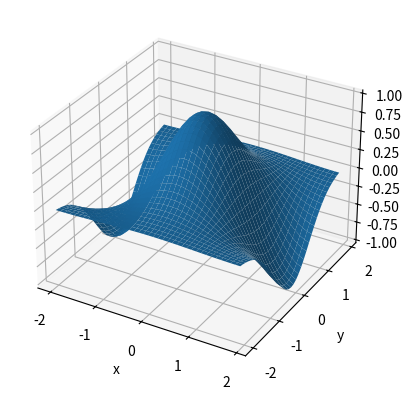

This chart was generated by the following Python code: (Note: this script raises an exception after producing the figure.)
from numpy import arange,meshgrid,cos,exp,pi,mgrid
from matplotlib import pyplot as plt
#from mpl_toolkits.mplot3d import Axes3D  #<- You need this to make 3D plots
# Define the arrays x and y
# Don't make the step size too small or you will kill the
# system (you have a large, but finite amount of memory)
x=arange(-2,2,0.1)
y=arange(-2,2,0.1)
# Use meshgrid to convert these 1-d arrays into 2-d matrices
# of x and y values over the plane
X,Y=meshgrid(x,y)
#X,Y=mgrid[-1:1:0.1,0:1.5:0.1]  # You could also do this in place of meshgrid
# Get F(x,y) by using F(X,Y).
# rather than with x and y
F=cos(pi/2*X)*exp(-Y**2)
# Plot the function
fig = plt.figure()
ax = plt.axes(projection = '3d')
ax.plot_surface(X,Y,F)
plt.xlabel('x')
plt.ylabel('y')
plt.show()

#| eval: false
ax=pyplot.axes(projection='3d')  # Set the axes to be 3 dimensional

from numpy import meshgrid
x = [1,2,3]
y = [4,5]

X,Y = meshgrid(x,y)
print(X)
print(Y)

from numpy import mgrid

X,Y = mgrid[1:4,4:6]
print(X)
print(Y)


X,Y = mgrid[1:4:0.5,4:6:0.5]  
print(X)
print(Y)


X,Y = mgrid[1:4:10j,4:6:10j] 
print(X)
print(Y)

from numpy import arange,meshgrid,cos,exp,pi,mgrid
from matplotlib import pyplot as plt

x=arange(-2,2,0.1)
y=arange(-1.5,1.5,0.1)

X,Y=meshgrid(x,y)

F=cos(pi/2*X)*exp(-Y**2)

ax=plt.axes(projection='3d')
ax.plot_wireframe(X,Y,F)
ax.set_xlabel('x')
ax.set_ylabel('y')
ax.set_zlabel('y')
plt.show()

from numpy import arange,meshgrid,cos,exp,pi,mgrid
from matplotlib import pyplot as plt

x=arange(-2,2,0.1)
y=arange(-1.5,1.5,0.1)

X,Y=meshgrid(x,y)

F=cos(pi/2*X)*exp(-Y**2)

ax=plt.axes()
ax.contour(X,Y,F)
ax.set_xlabel('x')
ax.set_ylabel('y')
plt.show()

from numpy import arange,meshgrid,cos,exp,pi,mgrid
from matplotlib import pyplot as plt

x=arange(-2,2,0.1)
y=arange(-1.5,1.5,0.1)

X,Y=meshgrid(x,y)

F=cos(pi/2*X)*exp(-Y**2)

ax=plt.axes()
ax.contour(X,Y,F,levels = 5)
ax.set_xlabel('x')
ax.set_ylabel('y')
plt.show()

from numpy import arange,meshgrid,cos,exp,pi,mgrid
from matplotlib import pyplot

x=arange(-2,2,0.1)
y=arange(-1.5,1.5,0.1)

X,Y=meshgrid(x,y)

F=cos(pi/2*X)*exp(-Y**2)

ax=plt.axes()
ax.contour(X,Y,F,levels = [-0.5,0.25,0.75])
ax.set_xlabel('x')
ax.set_ylabel('y')
plt.show()

from numpy import arange, meshgrid,sqrt,log
from matplotlib import pyplot
x = arange(-5.25,5.25,0.5) # define the x and y grids (avoid (0,0))
y = arange(-5.25,5.25,0.5) # define the x and y grids (avoid (0,0))
X,Y=meshgrid(x,y)

# Magnetic field of a long current-carrying wire
Bx=-Y/(X**2+Y**2)
By=X/(X**2+Y**2)
# make the field arrow plot
pyplot.figure()
pyplot.quiver(X,Y,Bx,By)
pyplot.axis('equal')  # make the x and y axes be equally scaled
pyplot.title('B of a long current-carrying wire')
pyplot.show()


from numpy import arange, meshgrid,sqrt,log
from matplotlib import pyplot
x = arange(-5.25,5.25,0.5) # define the x and y grids (avoid (0,0))
y = arange(-5.25,5.25,0.5) # define the x and y grids (avoid (0,0))
X,Y=meshgrid(x,y)

# Magnetic field of a long current-carrying wire
Bx=-Y/(X**2+Y**2)
By=X/(X**2+Y**2)
B = sqrt(Bx**2 + By**2)  # Find the magnitude of the vectors.
# make the field arrow plot
pyplot.figure()
pyplot.quiver(X,Y,Bx/B,By/B,B,cmap="gist_rainbow")  # Divide by magnitude to make them equal to 1
pyplot.axis('equal')  # make the x and y axes be equally scaled
pyplot.title('B of a long current-carrying wire')
pyplot.show()


#| eval: false
#| 
from numpy import arange,sin,cos
from matplotlib import pyplot as plt
%matplotlib

t=0
x = arange(0,5,0.01) #Domain over which I want to plot the function.
while t < 10:
    y=sin(5*x-3*t)*cos(2*x) #Constructarrayoffunction
                                         # values at current time.
    pyplot.clf()  # Clear the canvas, otherwise all plots end up on
                  # top of each other
    pyplot.plot(x,y,'r-',linewidth=3)
    pyplot.xlabel('x')
    pyplot.ylabel('f(x)')
    pyplot.title('t = {:.4f}'.format(t))
    pyplot.draw()
    pyplot.pause(0.01)
    t += .1
# draw the plot, but don't wait for
# someone to close the window.
# Wait before plotting the next one.
# Advance time.

# Python code here

# Python code here

# Python code here

# Python code here